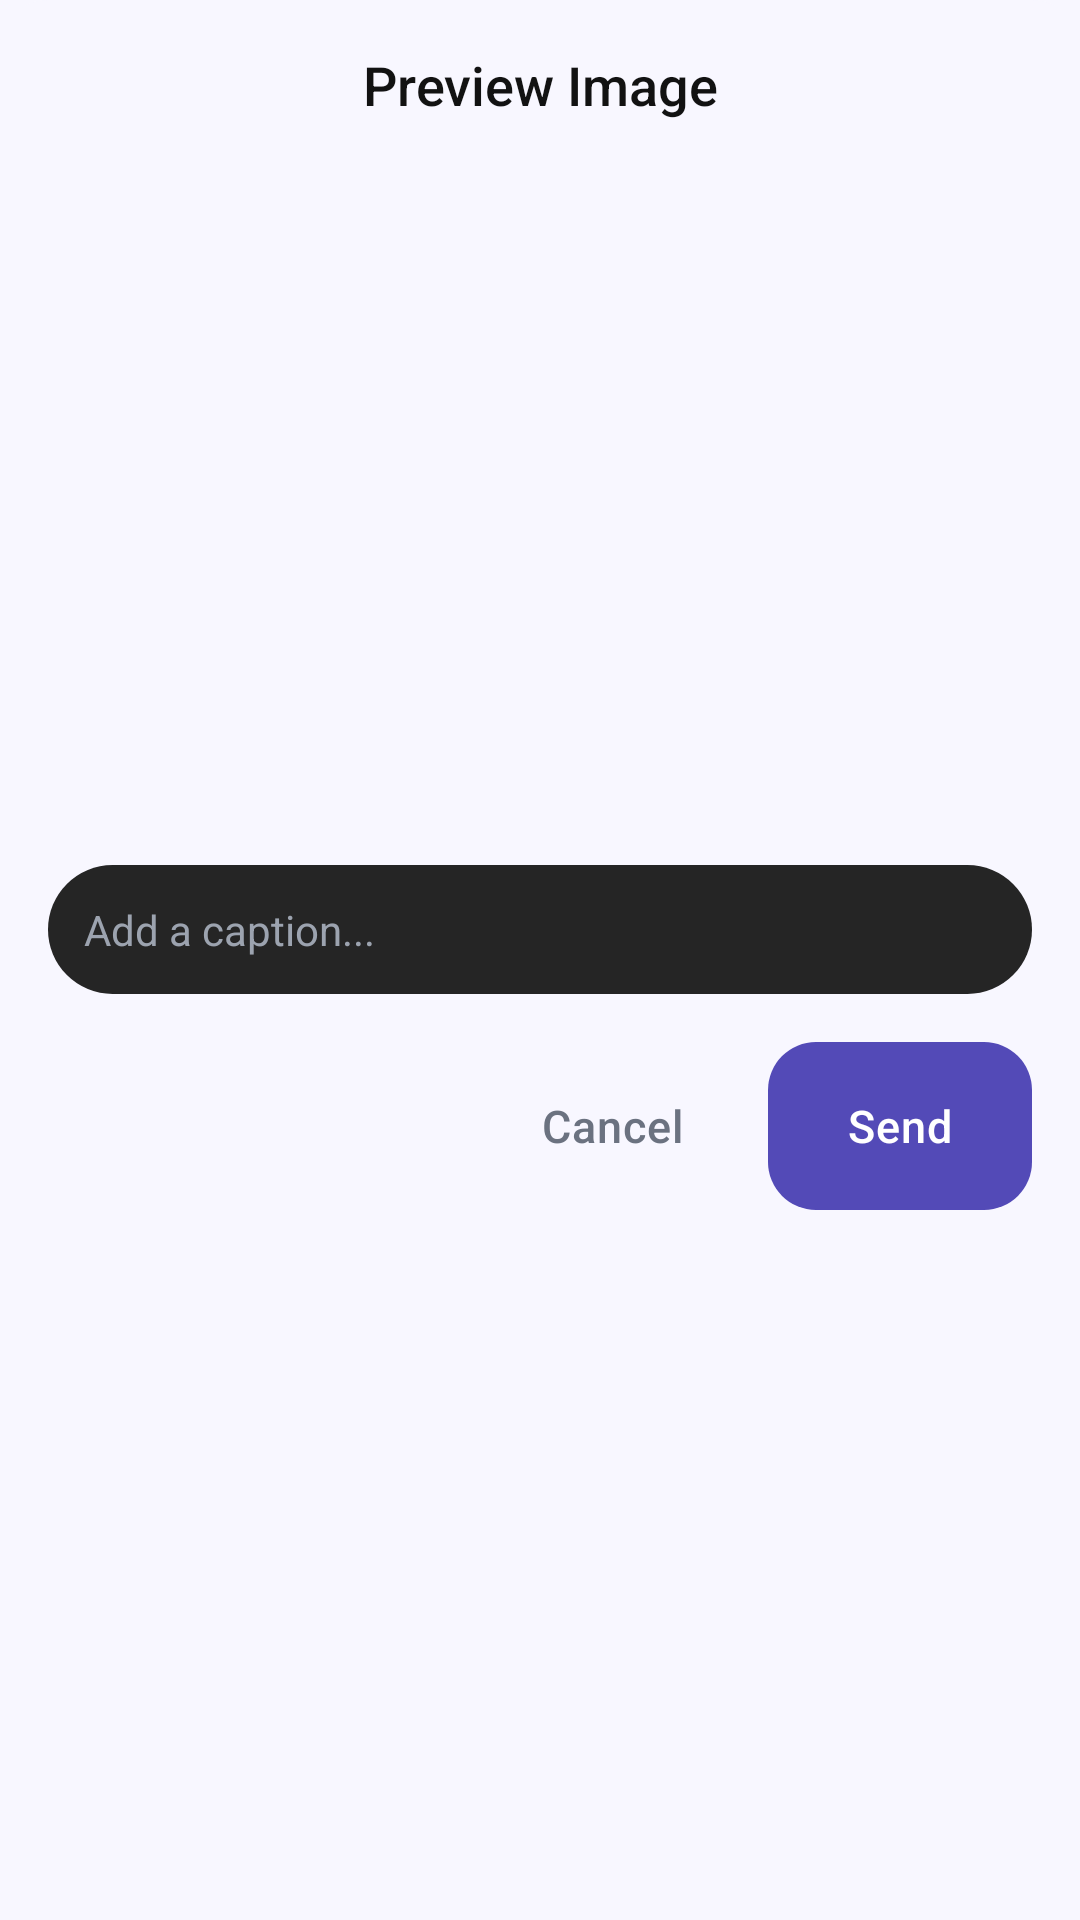

Produce the Android XML layout that renders to this screen, including the resource entries it uses.
<!-- AndroidManifest.xml: application theme Theme.Findora -->
<!-- res/layout/dialog_image_preview.xml -->
<?xml version="1.0" encoding="utf-8"?>
<LinearLayout xmlns:android="http://schemas.android.com/apk/res/android"
    xmlns:app="http://schemas.android.com/apk/res-auto"
    android:layout_width="match_parent"
    android:layout_height="wrap_content"
    android:orientation="vertical"
    android:background="@drawable/bg_bottom_sheet"
    android:padding="16dp">

    <TextView
        android:id="@+id/tvPreviewTitle"
        android:layout_width="match_parent"
        android:layout_height="wrap_content"
        android:text="Preview Image"
        android:textSize="18sp"
        android:fontFamily="sans-serif-medium"
        android:textColor="@color/text_dark"
        android:layout_marginBottom="16dp"
        android:gravity="center" />

    <com.google.android.material.imageview.ShapeableImageView
        android:id="@+id/ivPreview"
        android:layout_width="match_parent"
        android:layout_height="220dp"
        android:scaleType="fitCenter"
        android:adjustViewBounds="true"
        android:layout_marginBottom="12dp"
        app:shapeAppearanceOverlay="@style/ShapeAppearance.Material3.Corner.Medium" />

    <androidx.recyclerview.widget.RecyclerView
        android:id="@+id/rvThumbnails"
        android:layout_width="match_parent"
        android:layout_height="wrap_content"
        android:orientation="horizontal"
        android:layout_marginBottom="12dp"
        android:visibility="gone" />

    <EditText
        android:id="@+id/etCaption"
        android:layout_width="match_parent"
        android:layout_height="wrap_content"
        android:background="@drawable/bg_search_input"
        android:hint="Add a caption..."
        android:inputType="textMultiLine"
        android:maxLines="3"
        android:padding="12dp"
        android:layout_marginBottom="16dp"
        android:textColor="@color/text_dark"
        android:textColorHint="@color/text_hint"
        android:textSize="14sp" />

    <LinearLayout
        android:layout_width="match_parent"
        android:layout_height="wrap_content"
        android:orientation="horizontal"
        android:gravity="end">

        <com.google.android.material.button.MaterialButton
            android:id="@+id/btnCancel"
            style="@style/Widget.MaterialComponents.Button.TextButton"
            android:layout_width="wrap_content"
            android:layout_height="wrap_content"
            android:text="Cancel"
            android:textColor="@color/text_gray"
            android:layout_marginEnd="8dp" />

        <com.google.android.material.button.MaterialButton
            android:id="@+id/btnSend"
            android:layout_width="wrap_content"
            android:layout_height="wrap_content"
            android:text="Send"
            app:backgroundTint="@color/primary_purple"
            android:textColor="@color/white" />
    </LinearLayout>

</LinearLayout>
<!-- resources referenced by this layout -->
<resources>
  <color name="primary_purple">#534AB7</color>
  <color name="text_dark">#121212</color>
  <color name="text_gray">#6B7280</color>
  <color name="text_hint">#9CA3AF</color>
  <color name="white">#FFFFFF</color>
  <!-- drawable bg_bottom_sheet (drawable) -->
  <?xml version="1.0" encoding="utf-8"?>
  <shape xmlns:android="http://schemas.android.com/apk/res/android">
      <solid android:color="@color/screen_background" />
      <corners android:topLeftRadius="16dp" android:topRightRadius="16dp" />
  </shape>
  <!-- drawable bg_search_input (drawable) -->
  <?xml version="1.0" encoding="utf-8"?>
  <shape xmlns:android="http://schemas.android.com/apk/res/android"
      android:shape="rectangle">
      <solid android:color="#252525" />
      <corners android:radius="28dp" />
  </shape>
  <color name="screen_background">#F8F7FF</color>
  <color name="light_purple">#EEEDFE</color>
  <color name="md_theme_onPrimaryContainer">#3B3482</color>
  <color name="success_green">#16A34A</color>
  <color name="md_theme_onSecondary">#FFFFFF</color>
  <color name="light_green">#DCFCE7</color>
  <color name="error_red">#DC2626</color>
  <color name="md_theme_onError">#FFFFFF</color>
  <color name="surface_01">#FFFFFF</color>
  <color name="card_background">#FFFFFF</color>
  <color name="md_theme_outline">#E5E7EB</color>
  <style name="Widget.Findora.Button" parent="Widget.Material3.Button">
          <item name="cornerRadius">@dimen/button_corner_radius</item>
          <item name="android:insetTop">0dp</item>
          <item name="android:insetBottom">0dp</item>
          <item name="android:textAllCaps">false</item>
          <item name="android:textSize">@dimen/text_body</item>
          <item name="android:fontFamily">sans-serif-medium</item>
          <item name="android:minHeight">@dimen/button_height</item>
          <item name="android:letterSpacing">0.02</item>
          <item name="backgroundTint">@color/primary_purple</item>
          <item name="android:textColor">@color/white</item>
      </style>
  <style name="Widget.Findora.Card" parent="Widget.Material3.CardView.Elevated">
          <item name="cardCornerRadius">@dimen/card_corner_radius</item>
          <item name="cardElevation">0dp</item>
          <item name="strokeWidth">0dp</item>
          <item name="cardBackgroundColor">@color/card_background</item>
          <item name="rippleColor">@color/primary_purple_10</item>
      </style>
  <style name="Widget.Findora.Chip" parent="Widget.Material3.Chip.Filter">
          <item name="chipCornerRadius">@dimen/chip_corner_radius</item>
          <item name="chipBackgroundColor">@color/chip_bg_colors</item>
          <item name="chipStrokeColor">@color/chip_stroke_colors</item>
          <item name="chipStrokeWidth">1dp</item>
          <item name="android:textColor">@color/chip_text_colors</item>
          <item name="checkedIconVisible">false</item>
          <item name="chipMinHeight">36dp</item>
          <item name="android:textSize">@dimen/text_caption</item>
          <item name="android:textStyle">bold</item>
      </style>
  <style name="Widget.Findora.BottomNav" parent="Widget.MaterialComponents.BottomNavigationView">
          <item name="itemIconTint">@color/nav_item_colors</item>
          <item name="itemTextColor">@color/nav_item_colors</item>
          <item name="itemActiveIndicatorStyle">@style/Widget.Findora.BottomNav.ActiveIndicator</item>
      </style>
  <dimen name="button_corner_radius">16dp</dimen>
  <dimen name="text_body">15sp</dimen>
  <dimen name="button_height">56dp</dimen>
  <dimen name="card_corner_radius">20dp</dimen>
  <color name="primary_purple_10">#1A534AB7</color>
  <dimen name="input_corner_radius">14dp</dimen>
  <color name="surface_02">#F0F0F5</color>
  <dimen name="chip_corner_radius">20dp</dimen>
  <dimen name="text_caption">13sp</dimen>
  <style name="Widget.Findora.BottomNav.ActiveIndicator" parent="Widget.Material3.BottomNavigationView.ActiveIndicator">
          <item name="android:color">@color/light_purple</item>
      </style>
</resources>
